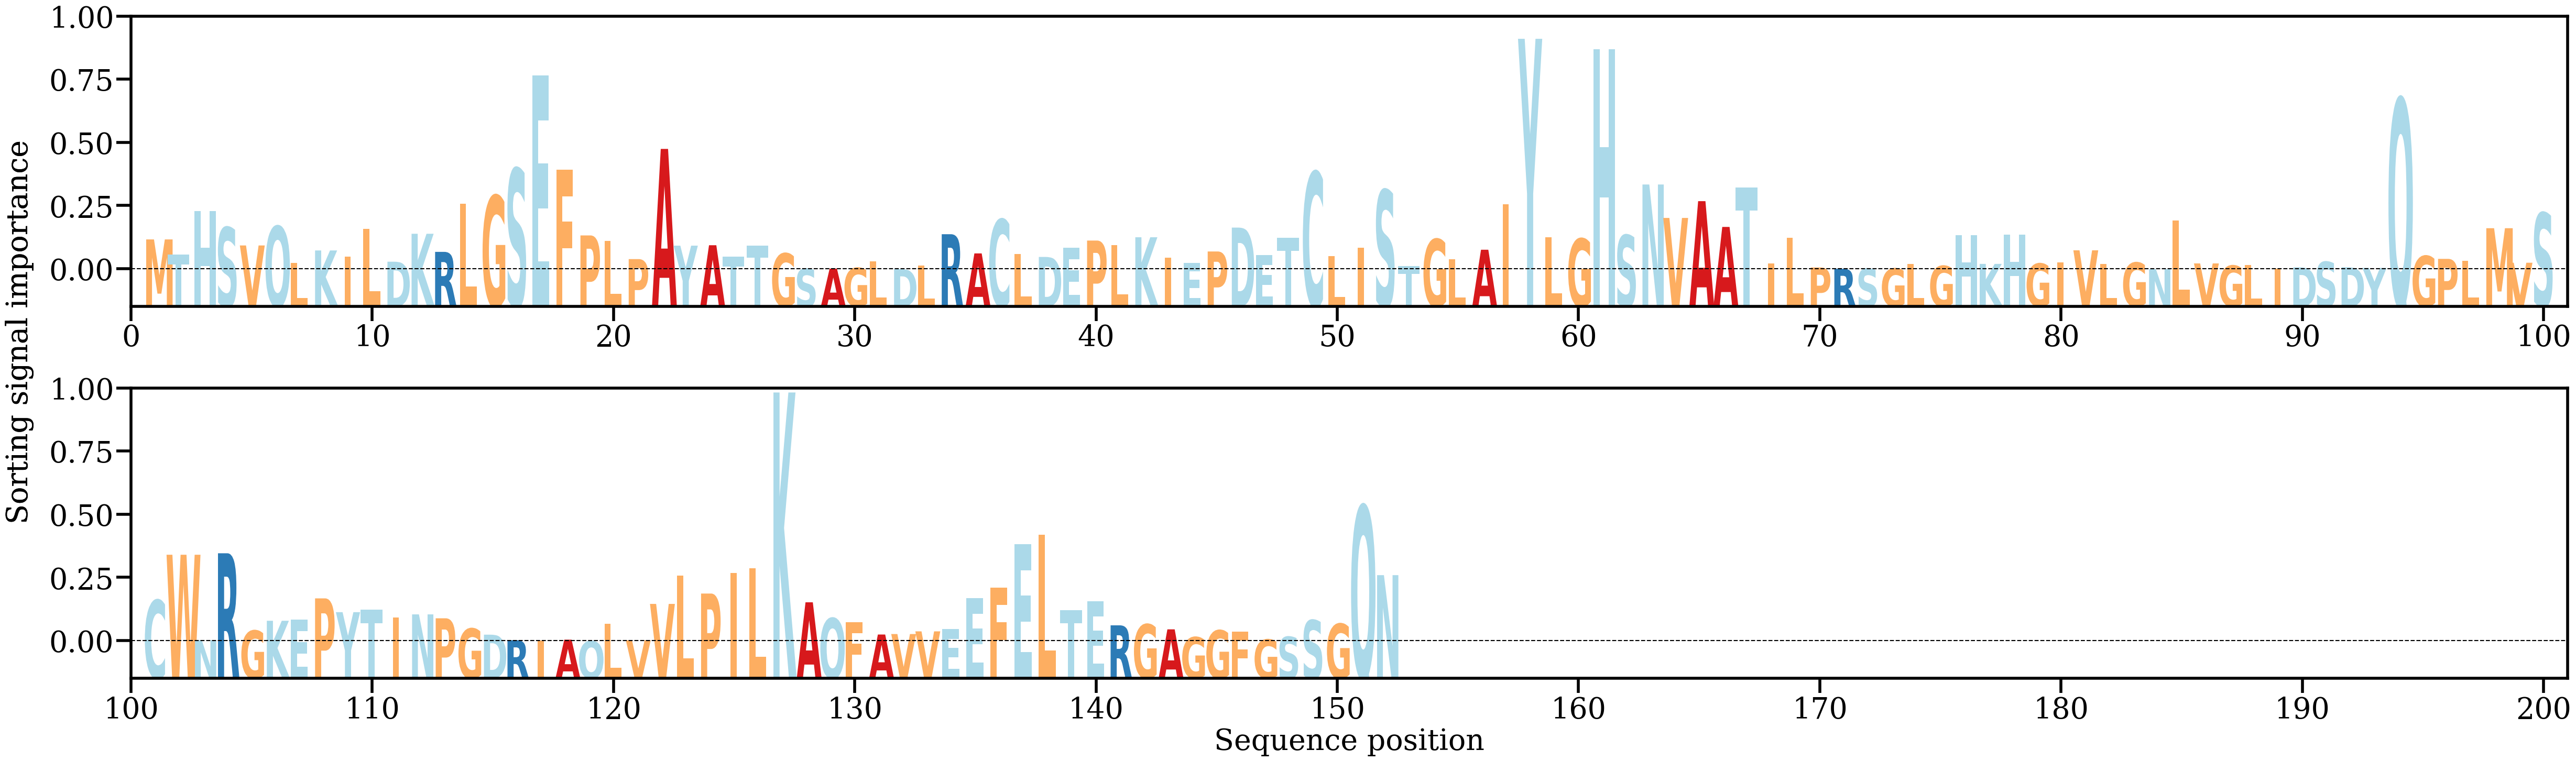

The table this chart was drawn from, first rows:
AA, Alpha
M, [0.00580949]
T, [0.00290802]
H, [0.01126686]
S, [0.00814261]
V, [0.00464316]
Q, [0.00835701]
L, [0.00129545]
K, [0.00367568]
I, [0.00245743]
L, [0.00788541]
D, [0.0014991]
K, [0.00690402]
R, [0.00340194]
L, [0.01275084]
G, [0.01427667]
S, [0.01948505]
E, [0.03749605]
F, [0.0193346]
P, [0.00658295]
L, [0.00553284]
P, [0.0020022]
A, [0.02331803]
Y, [0.00460466]
A, [0.00468606]
T, [0.00244694]
T, [0.00457318]
G, [0.00310401]
S, [0.00012931]
A, [0.00016665]
G, [0.00030305]
L, [0.00161403]
D, [8.1615406e-05]
L, [0.00077431]
R, [0.00681813]
A, [0.00310535]
C, [0.00967918]
L, [0.00295522]
D, [0.00242239]
E, [0.00421682]
P, [0.00558966]
L, [0.00468902]
K, [0.00622944]
I, [0.00223264]
E, [0.00123763]
P, [0.00347865]
D, [0.00809821]
E, [0.00275357]
T, [0.00616316]
C, [0.01885832]
L, [0.00257071]
I, [0.00422372]
S, [0.01535976]
T, [0.00067983]
G, [0.00586084]
L, [0.00196581]
A, [0.00381549]
I, [0.01257756]
Y, [0.0446188]
L, [0.00619284]
G, [0.00595141]
... 92 more rows
